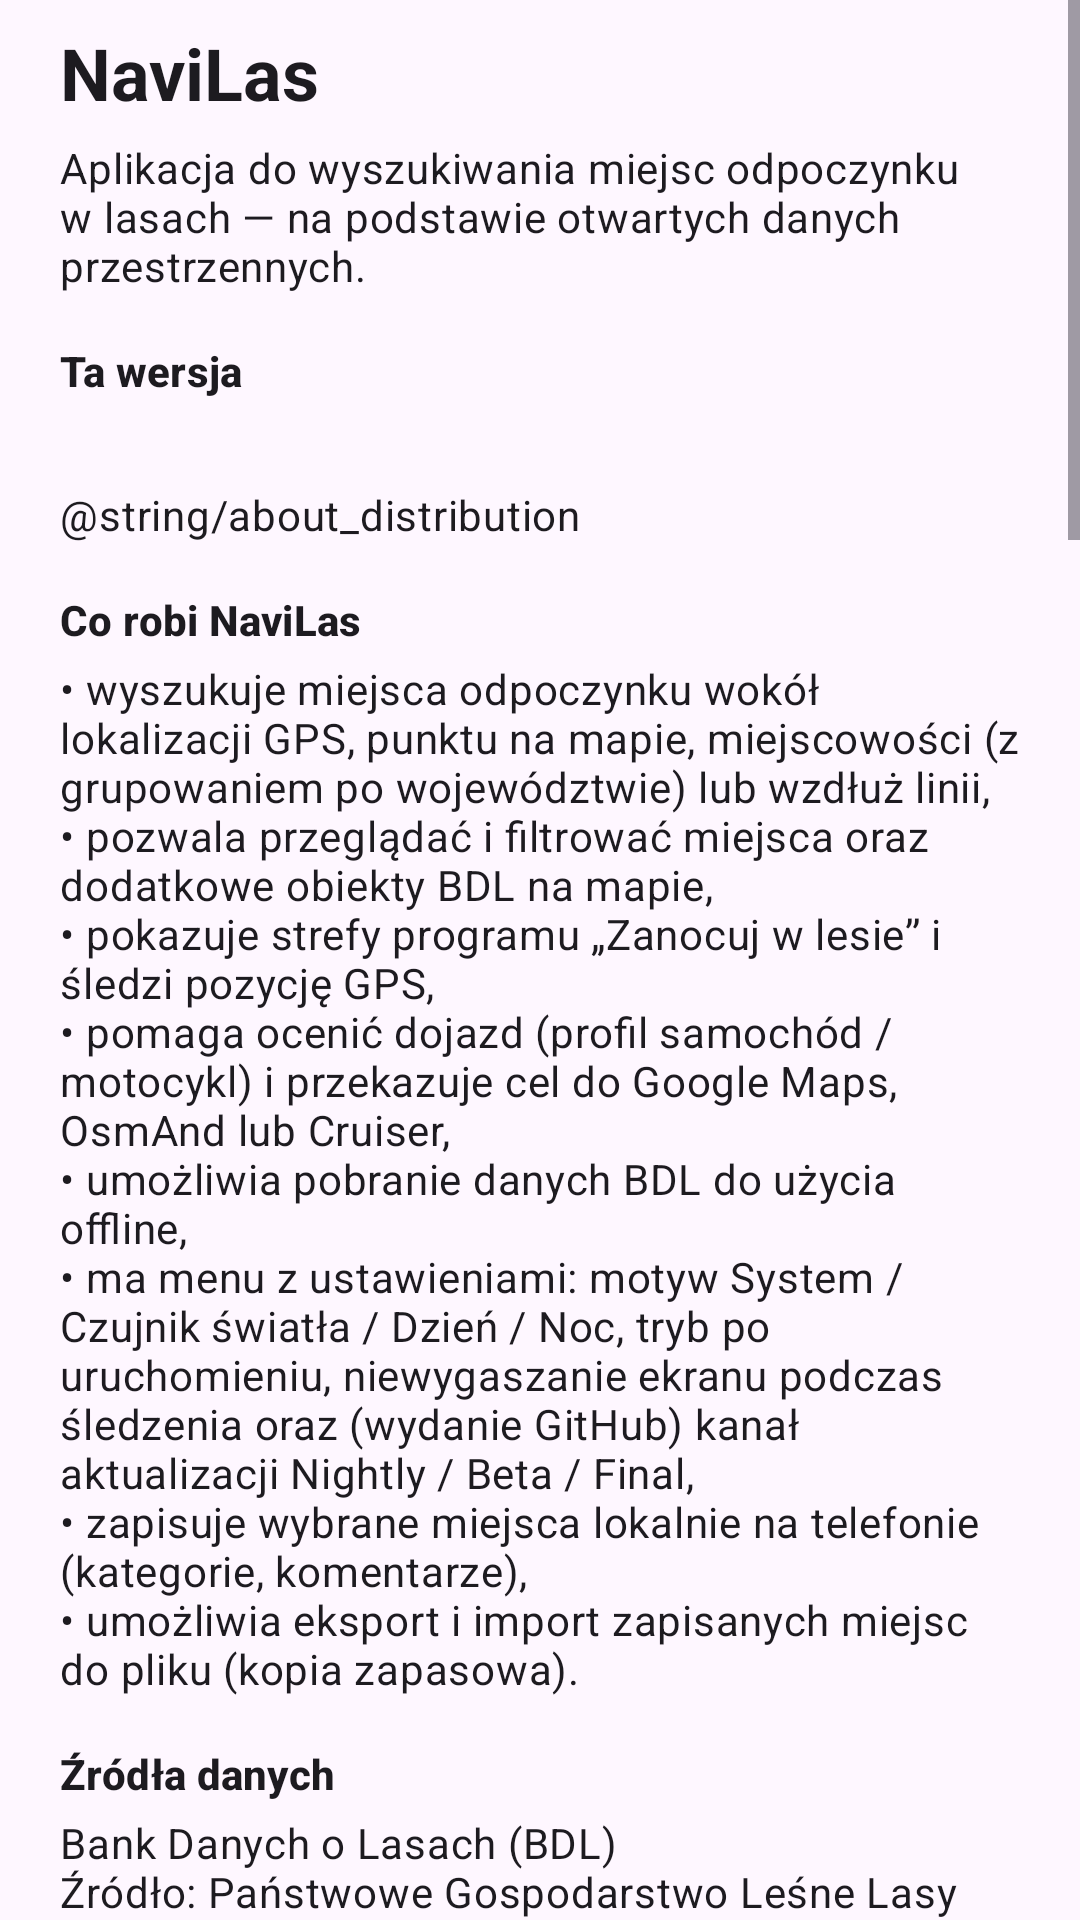

The Android layout XML behind this screen, and the referenced resources:
<!-- AndroidManifest.xml: application theme Theme.NaviLas -->
<!-- res/layout/dialog_about.xml -->
<?xml version="1.0" encoding="utf-8"?>
<ScrollView xmlns:android="http://schemas.android.com/apk/res/android"
    xmlns:tools="http://schemas.android.com/tools"
    android:layout_width="match_parent"
    android:layout_height="wrap_content"
    android:fillViewport="true">

    <LinearLayout
        android:layout_width="match_parent"
        android:layout_height="wrap_content"
        android:orientation="vertical"
        android:paddingHorizontal="20dp"
        android:paddingTop="8dp"
        android:paddingBottom="20dp">

        <TextView
            android:layout_width="match_parent"
            android:layout_height="wrap_content"
            android:text="@string/about_app_name"
            android:textAppearance="?attr/textAppearanceHeadlineSmall"
            android:textStyle="bold" />

        <TextView
            android:layout_width="match_parent"
            android:layout_height="wrap_content"
            android:layout_marginTop="6dp"
            android:text="@string/about_tagline"
            android:textAppearance="?attr/textAppearanceBodyMedium" />

        <TextView
            android:layout_width="match_parent"
            android:layout_height="wrap_content"
            android:layout_marginTop="16dp"
            android:text="@string/about_section_version"
            android:textAppearance="?attr/textAppearanceTitleSmall"
            android:textStyle="bold" />

        <TextView
            android:id="@+id/aboutVersion"
            android:layout_width="match_parent"
            android:layout_height="wrap_content"
            android:layout_marginTop="4dp"
            android:textAppearance="?attr/textAppearanceBodyMedium"
            tools:text="Wersja: 0.5.44-nightly\nKompilacja: 55" />

        <TextView
            android:id="@+id/aboutDistribution"
            android:layout_width="match_parent"
            android:layout_height="wrap_content"
            android:layout_marginTop="6dp"
            android:autoLink="web"
            android:text="@string/about_distribution"
            android:textAppearance="?attr/textAppearanceBodyMedium" />

        <TextView
            android:layout_width="match_parent"
            android:layout_height="wrap_content"
            android:layout_marginTop="16dp"
            android:text="@string/about_section_features"
            android:textAppearance="?attr/textAppearanceTitleSmall"
            android:textStyle="bold" />

        <TextView
            android:layout_width="match_parent"
            android:layout_height="wrap_content"
            android:layout_marginTop="4dp"
            android:text="@string/about_features"
            android:textAppearance="?attr/textAppearanceBodyMedium" />

        <TextView
            android:layout_width="match_parent"
            android:layout_height="wrap_content"
            android:layout_marginTop="16dp"
            android:text="@string/about_section_sources"
            android:textAppearance="?attr/textAppearanceTitleSmall"
            android:textStyle="bold" />

        <TextView
            android:layout_width="match_parent"
            android:layout_height="wrap_content"
            android:layout_marginTop="4dp"
            android:autoLink="web"
            android:text="@string/about_sources"
            android:textAppearance="?attr/textAppearanceBodyMedium" />

        <TextView
            android:layout_width="match_parent"
            android:layout_height="wrap_content"
            android:layout_marginTop="16dp"
            android:text="@string/about_section_thanks"
            android:textAppearance="?attr/textAppearanceTitleSmall"
            android:textStyle="bold" />

        <TextView
            android:layout_width="match_parent"
            android:layout_height="wrap_content"
            android:layout_marginTop="4dp"
            android:text="@string/about_thanks"
            android:textAppearance="?attr/textAppearanceBodyMedium" />

        <TextView
            android:layout_width="match_parent"
            android:layout_height="wrap_content"
            android:layout_marginTop="16dp"
            android:text="@string/about_section_privacy"
            android:textAppearance="?attr/textAppearanceTitleSmall"
            android:textStyle="bold" />

        <TextView
            android:layout_width="match_parent"
            android:layout_height="wrap_content"
            android:layout_marginTop="4dp"
            android:text="@string/about_privacy"
            android:textAppearance="?attr/textAppearanceBodyMedium" />

        <TextView
            android:layout_width="match_parent"
            android:layout_height="wrap_content"
            android:layout_marginTop="16dp"
            android:text="@string/about_section_backup"
            android:textAppearance="?attr/textAppearanceTitleSmall"
            android:textStyle="bold" />

        <TextView
            android:layout_width="match_parent"
            android:layout_height="wrap_content"
            android:layout_marginTop="4dp"
            android:text="@string/about_backup"
            android:textAppearance="?attr/textAppearanceBodyMedium" />

        <TextView
            android:layout_width="match_parent"
            android:layout_height="wrap_content"
            android:layout_marginTop="16dp"
            android:text="@string/about_section_license"
            android:textAppearance="?attr/textAppearanceTitleSmall"
            android:textStyle="bold" />

        <TextView
            android:layout_width="match_parent"
            android:layout_height="wrap_content"
            android:layout_marginTop="4dp"
            android:autoLink="web"
            android:text="@string/about_license"
            android:textAppearance="?attr/textAppearanceBodyMedium" />

        <TextView
            android:layout_width="match_parent"
            android:layout_height="wrap_content"
            android:layout_marginTop="16dp"
            android:text="@string/about_section_legal"
            android:textAppearance="?attr/textAppearanceTitleSmall"
            android:textStyle="bold" />

        <TextView
            android:id="@+id/aboutLegal"
            android:layout_width="match_parent"
            android:layout_height="wrap_content"
            android:layout_marginTop="4dp"
            android:autoLink="email"
            android:text="@string/about_legal"
            android:textAppearance="?attr/textAppearanceBodyMedium" />
    </LinearLayout>
</ScrollView>
<!-- resources referenced by this layout -->
<resources>
  <string name="about_app_name">NaviLas</string>
  <string name="about_backup">Zapisane miejsca i kategorie możesz wyeksportować do pliku JSON (lista Zapisane → Kopia → Eksportuj). Plik zapisujesz w wybranym folderze (np. Pobrane) — przetrwa odinstalowanie aplikacji. Po ponownej instalacji użyj Importuj, aby przywrócić punkty. Aplikacja nie wysyła kopii automatycznie nigdzie poza Twoim urządzeniem.</string>
  <string name="about_features">• wyszukuje miejsca odpoczynku wokół lokalizacji GPS, punktu na mapie, miejscowości (z grupowaniem po województwie) lub wzdłuż linii,\n• pozwala przeglądać i filtrować miejsca oraz dodatkowe obiekty BDL na mapie,\n• pokazuje strefy programu „Zanocuj w lesie” i śledzi pozycję GPS,\n• pomaga ocenić dojazd (profil samochód / motocykl) i przekazuje cel do Google Maps, OsmAnd lub Cruiser,\n• umożliwia pobranie danych BDL do użycia offline,\n• ma menu z ustawieniami: motyw System / Czujnik światła / Dzień / Noc, tryb po uruchomieniu, niewygaszanie ekranu podczas śledzenia oraz (wydanie GitHub) kanał aktualizacji Nightly / Beta / Final,\n• zapisuje wybrane miejsca lokalnie na telefonie (kategorie, komentarze),\n• umożliwia eksport i import zapisanych miejsc do pliku (kopia zapasowa).</string>
  <string name="about_legal">NaviLas nie jest oficjalną aplikacją Lasów Państwowych ani Banku Danych o Lasach.\n\nInformacje w aplikacji mają charakter pomocniczy. Obowiązujące przepisy, zakazy wstępu do lasu oraz zasady biwakowania / „Zanocuj w lesie” zawsze sprawdzaj w aktualnych, oficjalnych źródłach.\n\nKontakt: woszi@pm.me</string>
  <string name="about_license">NaviLas — Copyright (C) 2026 Woszik.\n\nProgram jest wolnym oprogramowaniem: możesz je rozpowszechniać i/lub modyfikować na warunkach GNU General Public License w wersji 3 lub (według własnego wyboru) dowolnej późniejszej.\n\nPełny tekst licencji: plik LICENSE w repozytorium źródeł\nhttps://github.com/Woszik/NaviLas\n\nKod źródłowy: https://github.com/Woszik/NaviLas</string>
  <string name="about_privacy">• Lokalizacja jest używana do wyszukiwania w pobliżu (za Twoją zgodą systemową).\n• Opcjonalny motyw „Czujnik światła” korzysta z czujnika oświetlenia urządzenia wyłącznie na tym telefonie — odczyt nie jest nigdzie wysyłany.\n• Zapisane miejsca, komentarze i ustawienia pozostają na tym urządzeniu.\n• Eksport kopii zapisanych miejsc tworzysz sam — plik trafia tylko tam, gdzie go zapiszesz.\n• NaviLas nie wymaga konta ani logowania.\n• Zapytania o mapę i dane mogą być kierowane do serwisów BDL oraz OpenStreetMap / powiązanych usług (mapa, geokodowanie, drogi) — w zakresie potrzebnym do działania funkcji.</string>
  <string name="about_section_backup">Kopia zapisanych miejsc</string>
  <string name="about_section_features">Co robi NaviLas</string>
  <string name="about_section_legal">Informacje prawne</string>
  <string name="about_section_license">Licencja</string>
  <string name="about_section_privacy">Prywatność</string>
  <string name="about_section_sources">Źródła danych</string>
  <string name="about_section_thanks">Podziękowania</string>
  <string name="about_section_version">Ta wersja</string>
  <string name="about_tagline">Aplikacja do wyszukiwania miejsc odpoczynku w lasach — na podstawie otwartych danych przestrzennych.</string>
  <string name="about_thanks">Dziękujemy twórcom i opiekunom Banku Danych o Lasach oraz społeczności OpenStreetMap za udostępnianie danych, dzięki którym NaviLas może działać.\nDziękujemy również projektom OpenFreeMap, OpenMapTiles i MapLibre.</string>
  <color name="forest_green">#1B5E20</color>
  <color name="forest_on_primary">#FFFFFF</color>
  <color name="forest_container">#C8E6C9</color>
  <color name="forest_on_container">#123815</color>
  <color name="toolbar_green">#1B5E20</color>
</resources>
